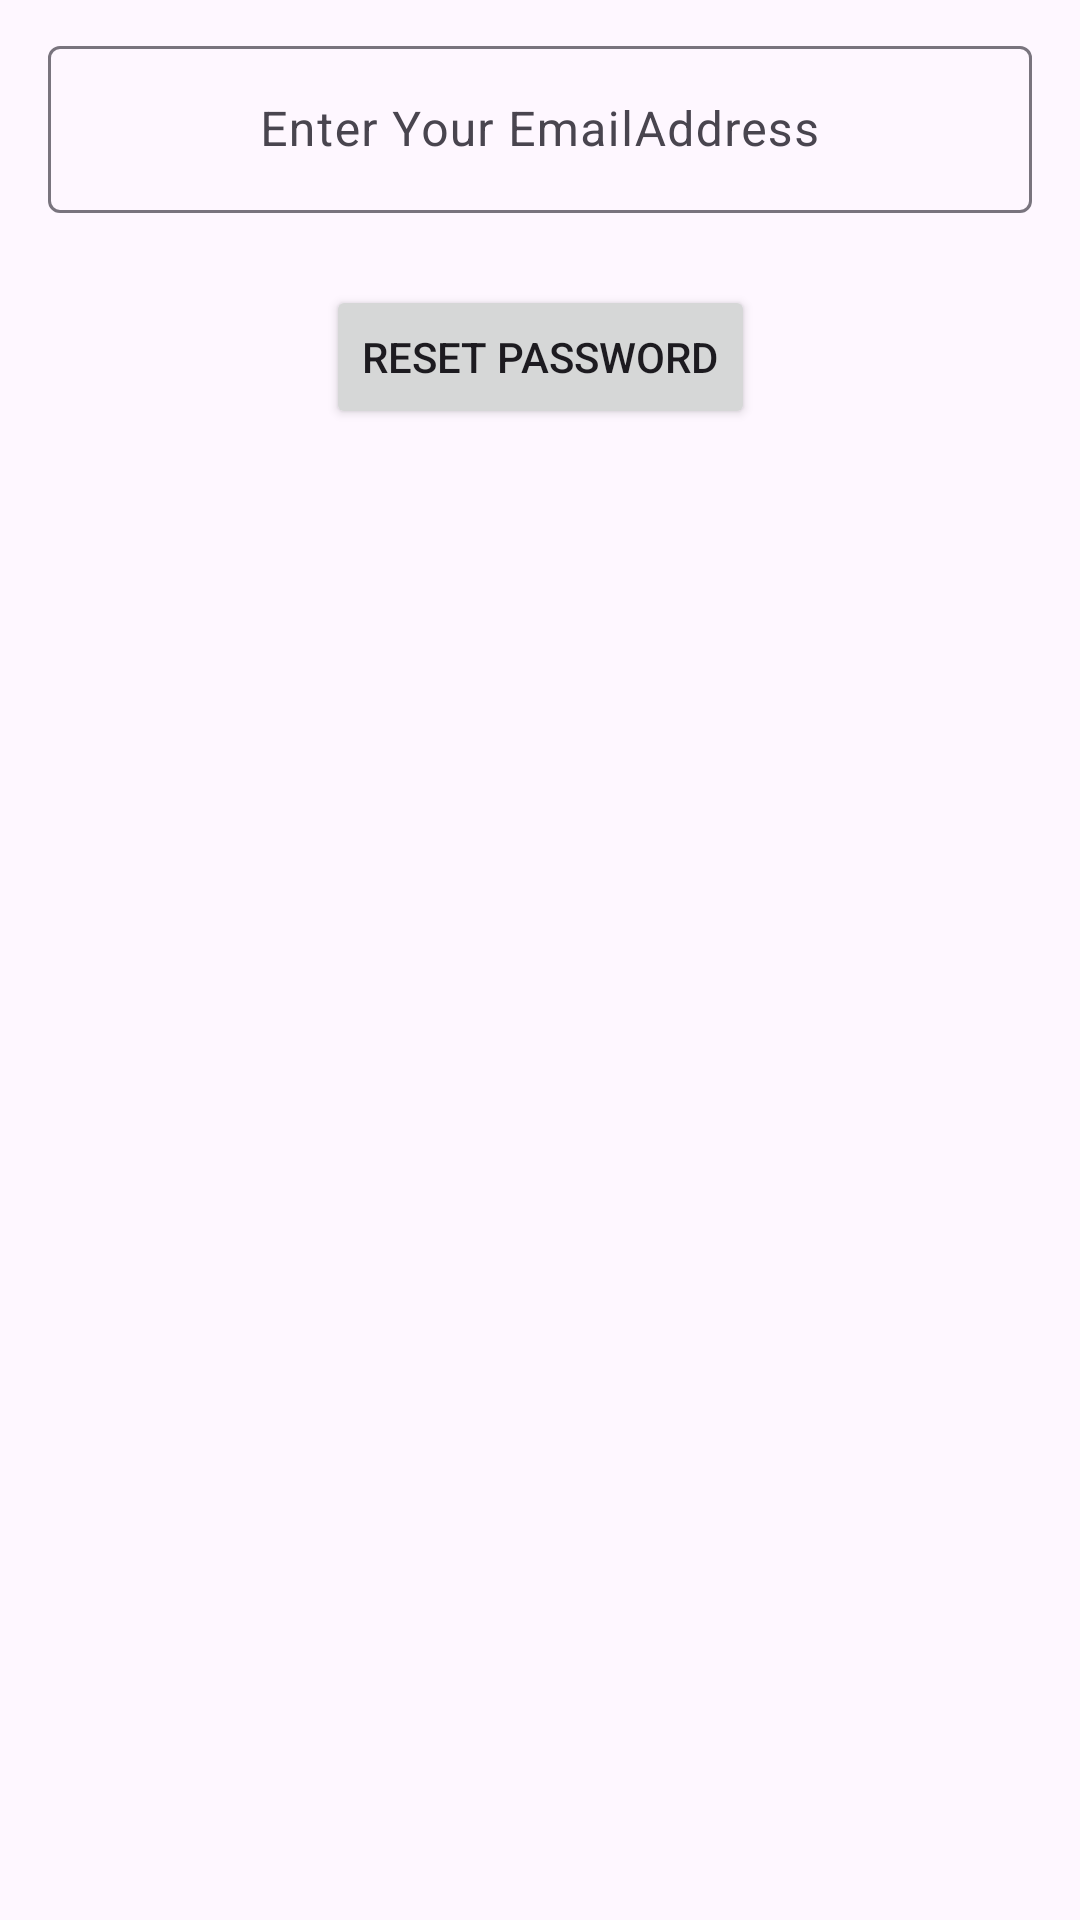

The Android layout XML behind this screen, and the referenced resources:
<!-- AndroidManifest.xml: application theme Theme.NavigatioinDrawerr -->
<!-- res/layout/activity_forgot_password.xml -->
<?xml version="1.0" encoding="utf-8"?>
<androidx.constraintlayout.widget.ConstraintLayout xmlns:android="http://schemas.android.com/apk/res/android"
    xmlns:app="http://schemas.android.com/apk/res-auto"
    xmlns:tools="http://schemas.android.com/tools"
    android:id="@+id/main"
    android:layout_width="match_parent"
    android:layout_height="match_parent"
    tools:context=".ForgotPasswordActivity">

    <com.google.android.material.textfield.TextInputLayout
        android:id="@+id/forgetpassword_inputLayout"
        android:layout_width="0dp"
        android:layout_height="wrap_content"
        android:layout_marginStart="16dp"
        android:layout_marginTop="10dp"
        android:layout_marginEnd="16dp"
        android:hint="@string/enter_your_email"
        app:layout_constraintEnd_toEndOf="parent"
        app:layout_constraintStart_toStartOf="parent"
        app:layout_constraintTop_toTopOf="parent">

        <com.google.android.material.textfield.TextInputEditText
            android:id="@+id/email_et"
            android:layout_width="match_parent"
            android:layout_height="wrap_content"
            android:gravity="center"
            android:inputType="textPersonName" />
    </com.google.android.material.textfield.TextInputLayout>


   

    <Button
        android:id="@+id/reset_password_button"
        android:layout_width="wrap_content"
        android:layout_height="wrap_content"
        android:layout_marginTop="24dp"
        android:text="@string/reset_password"
        android:gravity=""
        app:layout_constraintEnd_toEndOf="parent"
        app:layout_constraintStart_toStartOf="parent"
        app:layout_constraintTop_toBottomOf="@+id/forgetpassword_inputLayout" />

</androidx.constraintlayout.widget.ConstraintLayout>
<!-- resources referenced by this layout -->
<resources>
  <string name="enter_your_email">Enter Your EmailAddress</string>
  <string name="reset_password">Reset Password</string>
  <style name="Theme.NavigatioinDrawerr" parent="Base.Theme.NavigatioinDrawerr">
      
      <item name="colorPrimary">@color/lavender</item>
      <item name="colorPrimaryVariant">@color/lavender</item>
      <item name="colorOnPrimary">@color/white</item>
      
      <item name="colorSecondary">@color/teal_200</item>
      <item name="colorSecondaryVariant">@color/teal_700</item>
      <item name="colorOnSecondary">@color/black</item>
      
      <item name="android:statusBarColor">?attr/colorPrimaryVariant</item>
  
      </style>
  <style name="Base.Theme.NavigatioinDrawerr" parent="Theme.Material3.DayNight.NoActionBar">
          
          <item name="colorPrimary">@color/lavender</item>
          <item name="colorPrimaryVariant">@color/lavender</item>
          <item name="colorOnPrimary">@color/white</item>
          
          <item name="colorSecondary">@color/teal_200</item>
          <item name="colorSecondaryVariant">@color/teal_700</item>
          <item name="colorOnSecondary">@color/black</item>
          
          <item name="android:statusBarColor">?attr/colorPrimaryVariant</item>
          
          
      </style>
  <color name="lavender">#8692f7</color>
  <color name="white">#FFFFFFFF</color>
  <color name="teal_200">#FF03DAC5</color>
  <color name="teal_700">#FF018786</color>
  <color name="black">#FF000000</color>
</resources>
